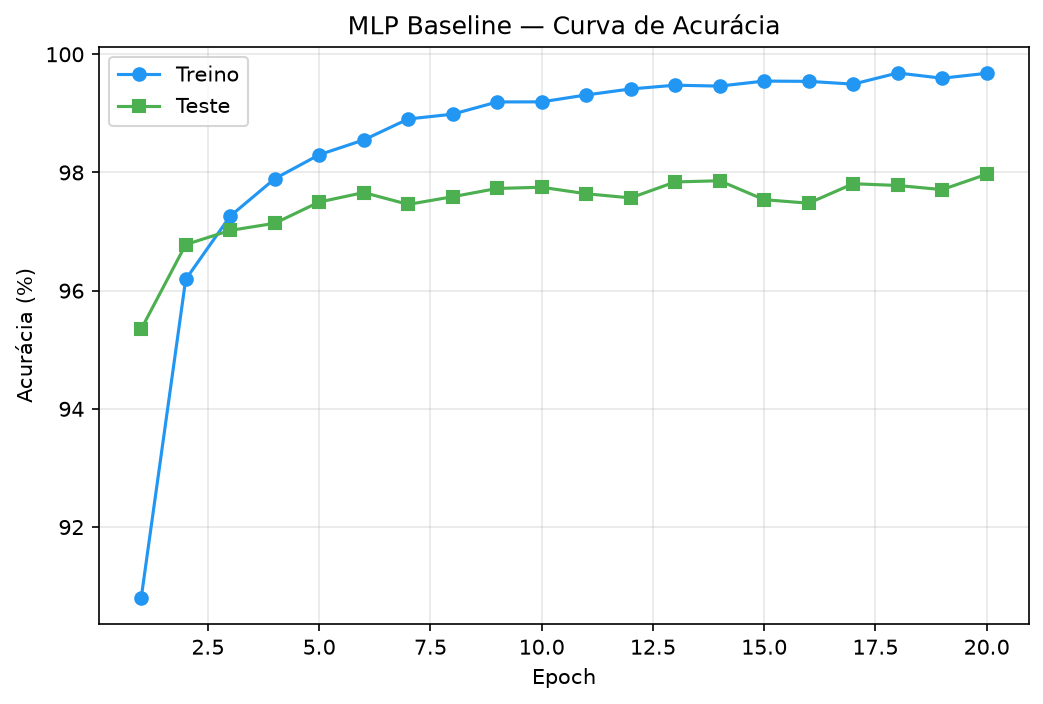

The table this chart was drawn from, first rows:
epoch, train_acc, test_acc
1, 90.8, 95.35
2, 96.19, 96.78
3, 97.26, 97.02
4, 97.89, 97.14
5, 98.3, 97.5
6, 98.55, 97.66
7, 98.91, 97.46
8, 98.99, 97.59
9, 99.19, 97.73
10, 99.19, 97.75
11, 99.31, 97.64
12, 99.41, 97.57
13, 99.48, 97.84
14, 99.46, 97.86
15, 99.55, 97.54
16, 99.54, 97.48
17, 99.5, 97.81
18, 99.68, 97.78
19, 99.59, 97.71
20, 99.68, 97.97
